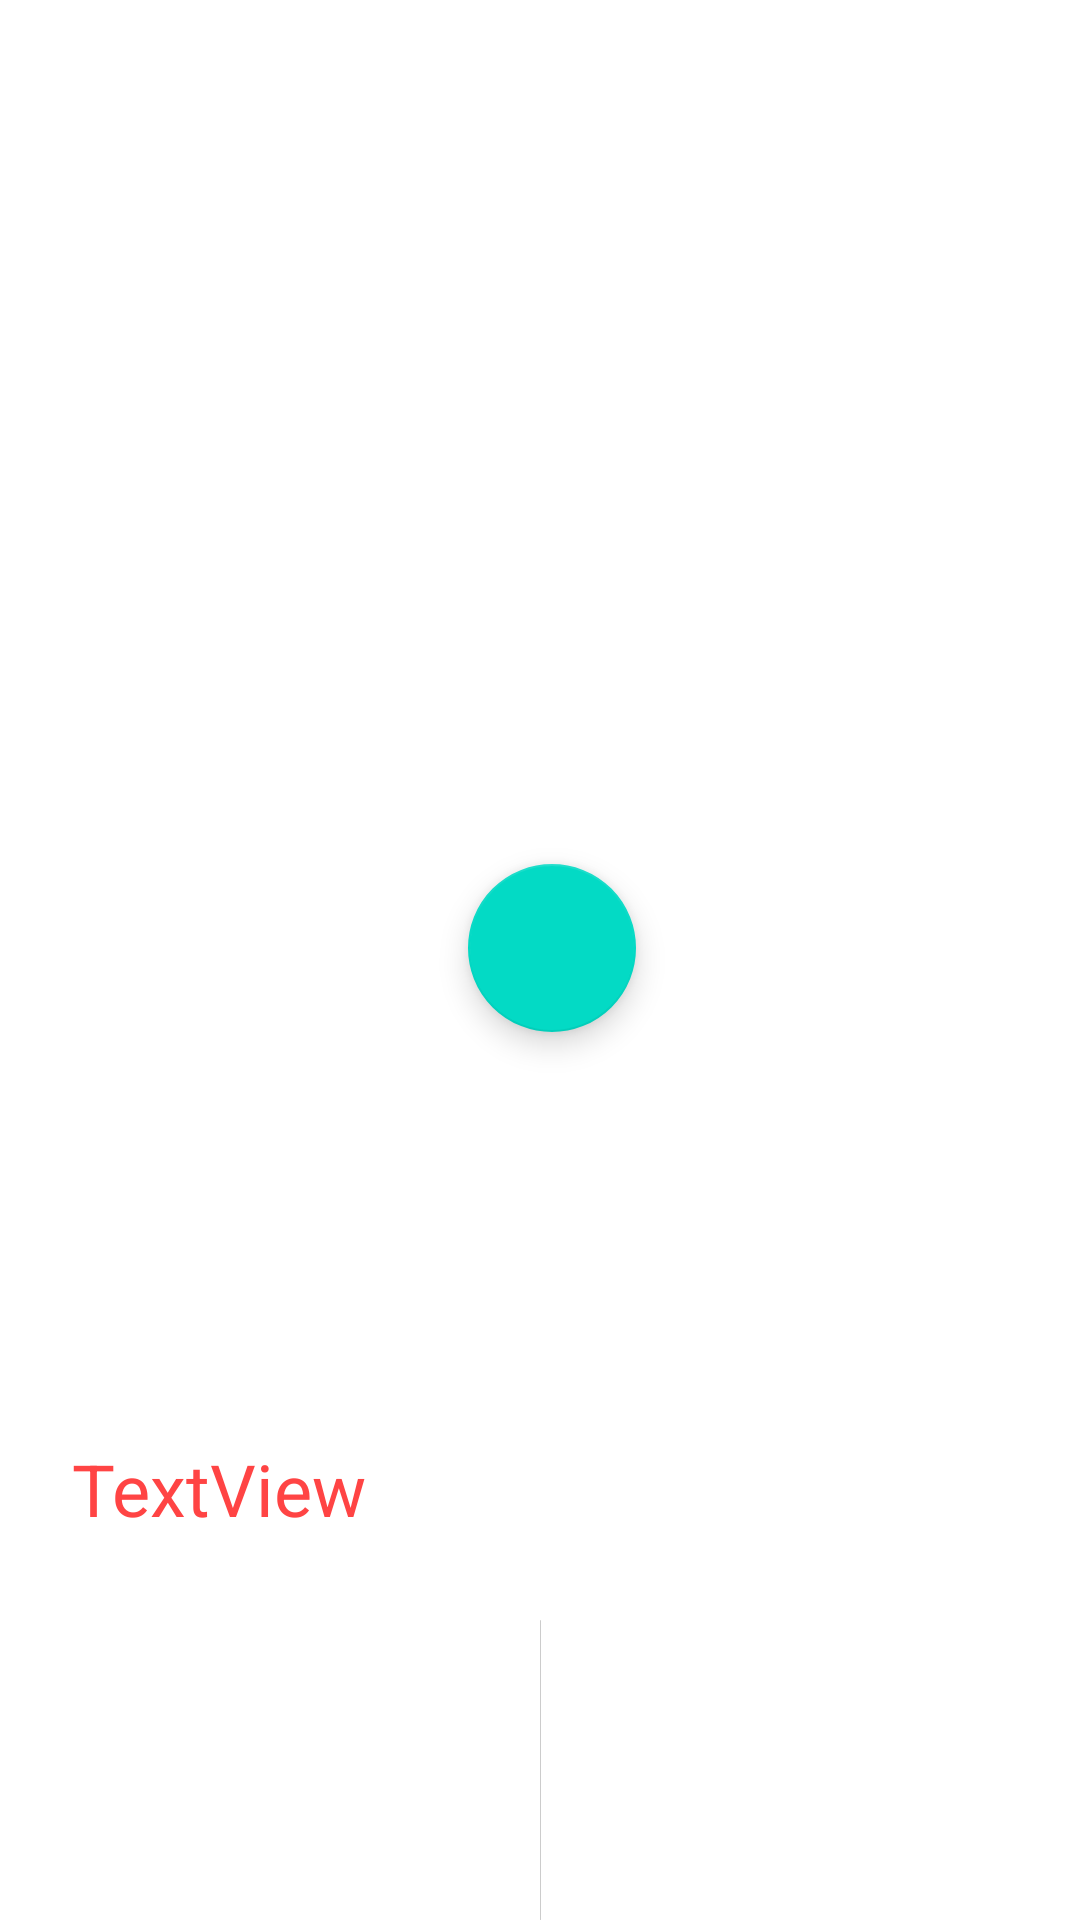

Here is an Android app screen rendered from its layout file. Give the layout XML and the strings, colors and styles it references.
<!-- AndroidManifest.xml: application theme AppTheme -->
<!-- res/layout/slide_item.xml -->
<?xml version="1.0" encoding="utf-8"?>
<androidx.constraintlayout.widget.ConstraintLayout xmlns:android="http://schemas.android.com/apk/res/android"
    xmlns:app="http://schemas.android.com/apk/res-auto"
    xmlns:tools="http://schemas.android.com/tools" android:layout_width="match_parent"
    android:layout_height="275dp">

    <ImageView
        android:layout_width="0dp"
        android:layout_height="0dp" app:srcCompat="@drawable/ic_launcher_background"
        android:id="@+id/slide_image"
        app:layout_constraintEnd_toEndOf="parent" app:layout_constraintTop_toTopOf="parent"
        app:layout_constraintStart_toStartOf="parent"
        app:layout_constraintBottom_toBottomOf="parent" android:scaleType="centerCrop"/>
    <com.google.android.material.floatingactionbutton.FloatingActionButton
        android:layout_width="wrap_content"
        android:layout_height="wrap_content"
        android:clickable="true" app:srcCompat="@drawable/bg_button_background"
        android:id="@+id/glide_play_button"
        app:layout_constraintTop_toTopOf="@+id/slide_image" android:layout_marginBottom="8dp"
        app:layout_constraintBottom_toBottomOf="@+id/slide_image"
        app:layout_constraintEnd_toEndOf="@+id/slide_image"
        app:layout_constraintStart_toStartOf="@+id/slide_image" android:layout_marginLeft="8dp"
        android:layout_marginStart="8dp" app:backgroundTint="@color/colorAccent"/>
    <ImageView
        android:layout_width="wrap_content"
        android:layout_height="100dp" app:srcCompat="@drawable/big_round"
        android:id="@+id/imageView3" app:layout_constraintBottom_toBottomOf="parent" android:layout_marginEnd="8dp"
        app:layout_constraintEnd_toEndOf="parent" android:layout_marginRight="8dp"
        app:layout_constraintStart_toStartOf="parent" android:layout_marginLeft="8dp"
        android:layout_marginStart="8dp"/>
    <TextView
        android:text="TextView"
        android:layout_width="wrap_content"
        android:layout_height="wrap_content"
        android:id="@+id/movie_title" android:layout_marginTop="8dp"
        app:layout_constraintTop_toBottomOf="@+id/glide_play_button"
        app:layout_constraintBottom_toBottomOf="@+id/imageView3" app:layout_constraintEnd_toEndOf="parent"
        android:layout_marginEnd="24dp" android:layout_marginRight="24dp"
        app:layout_constraintStart_toStartOf="parent" android:layout_marginLeft="24dp"
        android:layout_marginStart="24dp" android:textSize="24sp" app:layout_constraintHorizontal_bias="0.0"
        android:textColor="@android:color/holo_red_light"/>
</androidx.constraintlayout.widget.ConstraintLayout>
<!-- resources referenced by this layout -->
<resources>
  <!-- drawable big_round (drawable) -->
  <?xml version="1.0" encoding="utf-8"?>
  <shape xmlns:android="http://schemas.android.com/apk/res/android">
      <solid android:color="#CCCCCC"/>
      <corners android:radius="20dp"/>
      <padding android:left="0dp"
          android:bottom="0dp"
          android:right="0dp"
          android:top="0dp"/>
  </shape>
  <style name="AppTheme" parent="Theme.MaterialComponents.DayNight.NoActionBar">
          <item name="colorPrimary">@color/colorPrimary</item>
          <item name="colorPrimaryDark">@color/colorPrimaryDark</item>
          <item name="colorSurface">@color/colorSurface</item>
          <item name="colorOnSurface">@color/colorOnSurface</item>
          <item name="colorOnPrimary">@color/colorOnPrimary</item>
  
          
          <item name="android:windowLightStatusBar" tools:targetApi="m">@bool/use_light_status_bar</item>
          <item name="android:statusBarColor">@color/transparentColor</item>
  
          
          <item name="windowActionModeOverlay">true</item>
  
          
  
      </style>
  <color name="colorPrimary">#1976D2</color>
  <color name="colorPrimaryDark">#1976D2</color>
  <color name="colorSurface">#FFFFFF</color>
  <color name="colorOnSurface">#000000</color>
  <color name="colorOnPrimary">#FFFFFF</color>
  <color name="transparentColor">#0fff</color>
  <!-- not gathered from this repository: default colours our renderer supplied (Android Studio template values) -->
  <color name="colorAccent">#FF03DAC5</color>
</resources>
